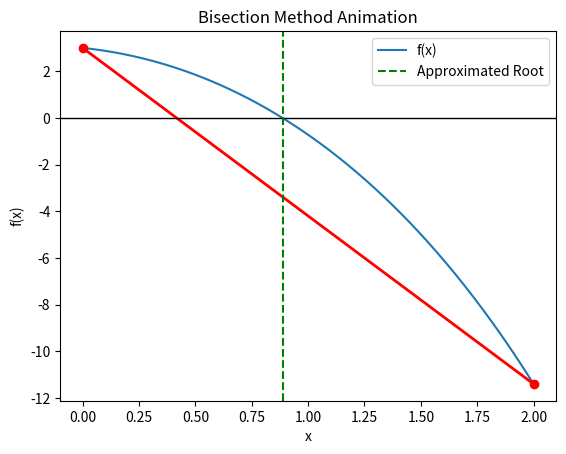

Recreate this plot in Python. (Note: this script raises an exception after producing the figure.)
import numpy as np
import matplotlib.pyplot as plt
from matplotlib.animation import FuncAnimation

def f(x):
    return 4.0 - np.exp(x) - 2.0 * x**2.0

# Bisection method implementation
def bisection_method(a, b, epsilon=1e-5):
    points = []
    while b - a > epsilon:
        c = (a + b) / 2.0
        points.append((a, b, c))
        if f(b) * f(c) < 0:
            a = c
        else:
            b = c
    return (a + b) / 2.0, points

# Initialize the range and epsilon
a, b = 0.0, 2.0
epsilon = 1e-5

# Run the bisection method
root, points = bisection_method(a, b, epsilon)

# Prepare data for plotting
x = np.linspace(a, b, 400)
y = f(x)

# Plot setup
fig, ax = plt.subplots()
ax.plot(x, y, label='f(x)')
line, = ax.plot([], [], 'ro-', lw=2)
ax.axhline(0, color='black', lw=1)
root_line = ax.axvline(x=root, color='green', linestyle='--', label='Approximated Root')
ax.legend()
ax.set_xlabel('x')
ax.set_ylabel('f(x)')
ax.set_title('Bisection Method Animation')

# Update function for animation
def update(frame):
    a, b, c = points[frame]
    line.set_data([a, b], [f(a), f(b)])
    return line,

# Create animation
ani = FuncAnimation(fig, update, frames=len(points), blit=True, repeat=True)
ani.save('animations/dichotomy1.gif', writer='imagegick', dpi=300)

# Show animation
plt.show()
